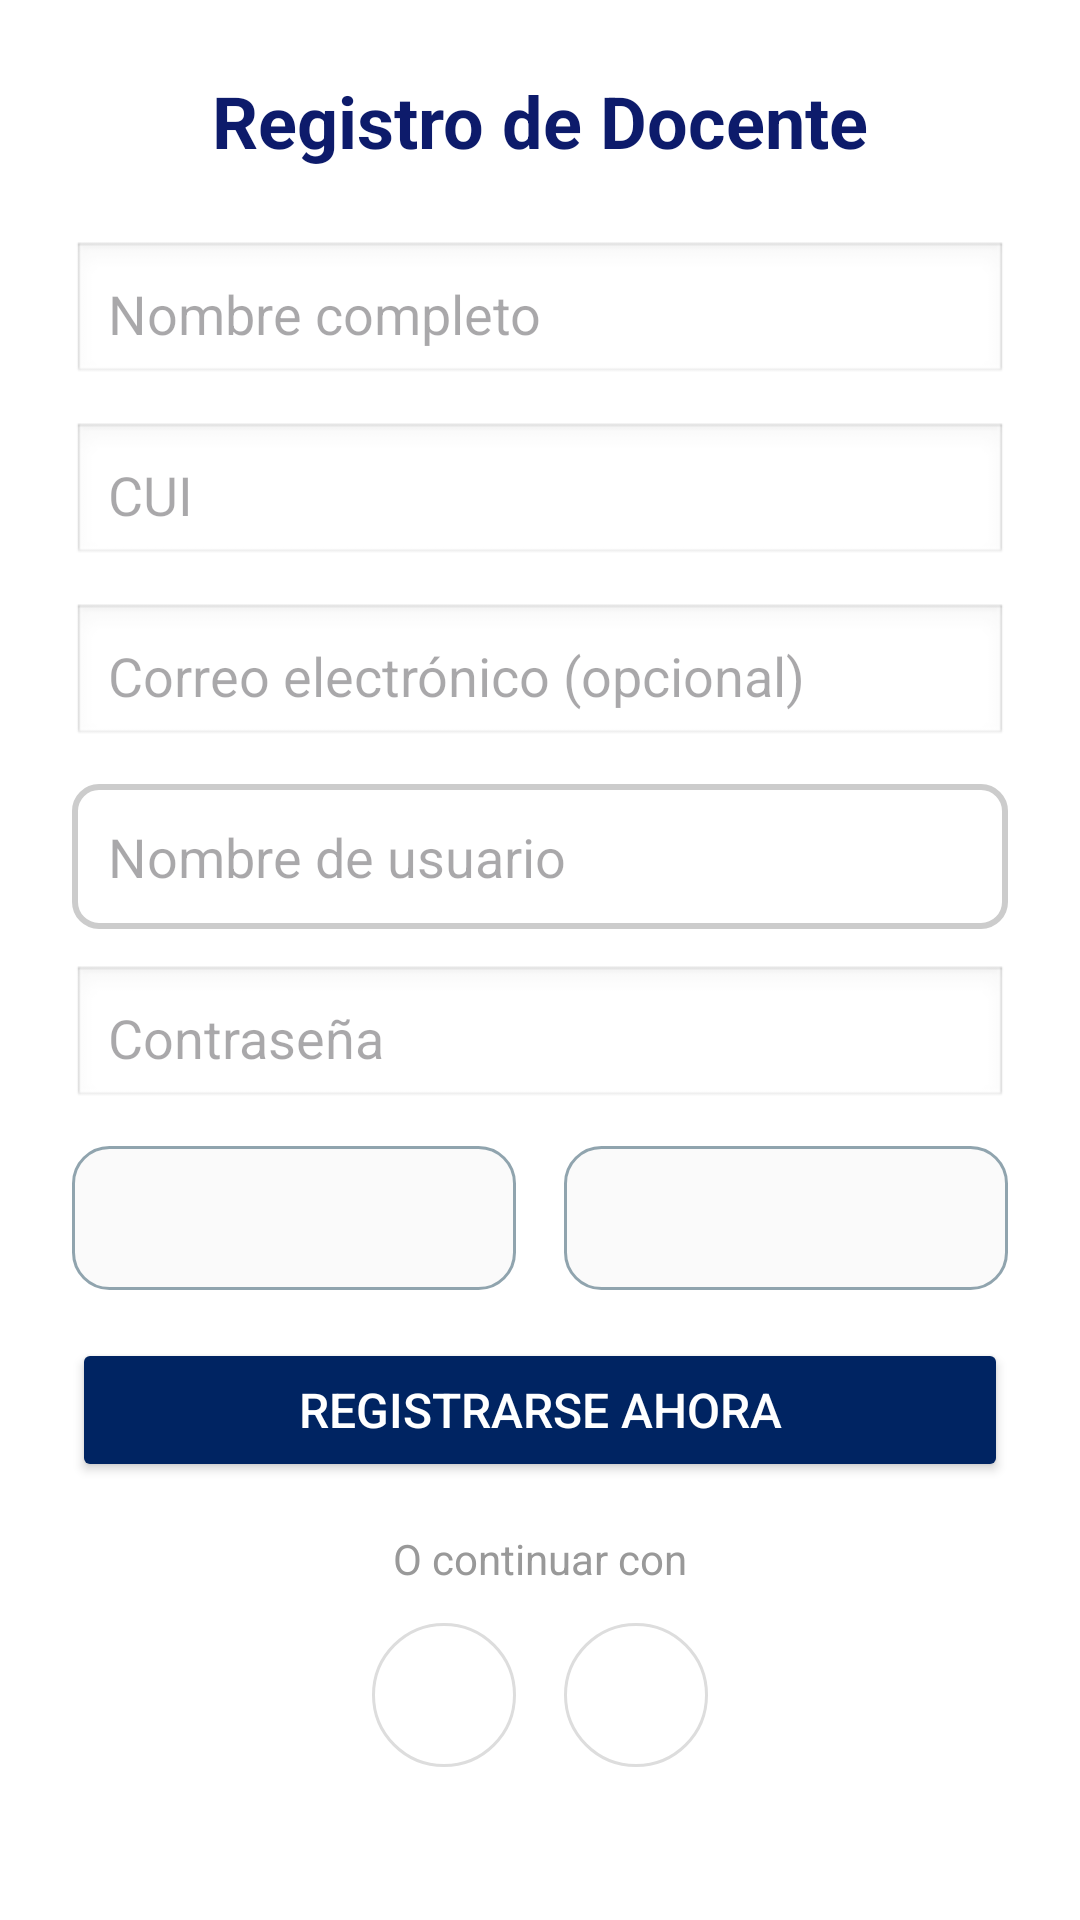

This screen was rendered from an Android layout file. Write that file and the resources it references.
<!-- AndroidManifest.xml: application theme Theme.EDUGTAPP -->
<!-- res/layout/activity_registrar_docente.xml -->
<?xml version="1.0" encoding="utf-8"?>
<ScrollView xmlns:android="http://schemas.android.com/apk/res/android"
    android:layout_width="match_parent"
    android:layout_height="match_parent"
    android:padding="24dp"
    android:background="#FFFFFF">

    <LinearLayout
        android:layout_width="match_parent"
        android:layout_height="wrap_content"
        android:orientation="vertical"
        android:gravity="center_horizontal">

        
        <TextView
            android:layout_width="wrap_content"
            android:layout_height="wrap_content"
            android:text="Registro de Docente"
            android:textSize="24sp"
            android:textStyle="bold"
            android:textColor="#0D1B6B"
            android:layout_marginBottom="24dp" />

        
        <EditText
            android:id="@+id/etNombre"
            android:layout_width="match_parent"
            android:layout_height="wrap_content"
            android:hint="Nombre completo"
            android:inputType="textPersonName"
            android:background="@android:drawable/edit_text"
            android:minHeight="48dp"
            android:padding="12dp"
            android:textColor="#000000"
            android:layout_marginBottom="12dp" />

        
        <EditText
            android:id="@+id/etCui"
            android:layout_width="match_parent"
            android:layout_height="wrap_content"
            android:hint="CUI"
            android:inputType="number"
            android:background="@android:drawable/edit_text"
            android:minHeight="48dp"
            android:padding="12dp"
            android:textColor="#000000"
            android:layout_marginBottom="12dp" />

        
        <EditText
            android:id="@+id/etCorreo"
            android:layout_width="match_parent"
            android:layout_height="wrap_content"
            android:hint="Correo electrónico (opcional)"
            android:inputType="textEmailAddress"
            android:autofillHints="emailAddress"
            android:background="@android:drawable/edit_text"
            android:minHeight="48dp"
            android:padding="12dp"
            android:textColor="#000000"
            android:layout_marginBottom="12dp" />

        
        <EditText
            android:id="@+id/etUsuario"
            android:layout_width="match_parent"
            android:layout_height="wrap_content"
            android:hint="Nombre de usuario"
            android:inputType="text"
            android:minHeight="48dp"
            android:padding="12dp"
            android:paddingEnd="48dp"
            android:drawablePadding="8dp"
            android:textColor="#000000"
            android:layout_marginBottom="12dp"
            android:background="@drawable/edittext_default" />

        
        <EditText
            android:id="@+id/etClave"
            android:layout_width="match_parent"
            android:layout_height="wrap_content"
            android:hint="Contraseña"
            android:inputType="textPassword"
            android:background="@android:drawable/edit_text"
            android:minHeight="48dp"
            android:padding="12dp"
            android:textColor="#000000"
            android:layout_marginBottom="12dp" />

        
        <LinearLayout
            android:layout_width="match_parent"
            android:layout_height="wrap_content"
            android:orientation="horizontal"
            android:layout_marginBottom="16dp">

            <Spinner
                android:id="@+id/spinnerGrado"
                android:layout_width="0dp"
                android:layout_height="48dp"
                android:layout_weight="1"
                android:background="@drawable/spinner_background"
                android:paddingStart="12dp"
                android:paddingEnd="12dp"
                android:layout_marginEnd="8dp" />

            <Spinner
                android:id="@+id/spinnerSeccion"
                android:layout_width="0dp"
                android:layout_height="48dp"
                android:layout_weight="1"
                android:background="@drawable/spinner_background"
                android:paddingStart="12dp"
                android:paddingEnd="12dp"
                android:layout_marginStart="8dp" />
        </LinearLayout>

        
        <Button
            android:id="@+id/btnRegistrarDocente"
            android:layout_width="match_parent"
            android:layout_height="wrap_content"
            android:text="Registrarse ahora"
            android:textColor="#FFFFFF"
            android:textSize="16sp"
            android:minHeight="48dp"
            android:padding="12dp"
            android:backgroundTint="#002462"
            android:layout_marginBottom="16dp" />

        
        <TextView
            android:layout_width="wrap_content"
            android:layout_height="wrap_content"
            android:text="O continuar con"
            android:textColor="#999999"
            android:textSize="14sp"
            android:layout_gravity="center"
            android:layout_marginBottom="12dp" />

        
        <LinearLayout
            android:layout_width="wrap_content"
            android:layout_height="wrap_content"
            android:orientation="horizontal"
            android:gravity="center"
            android:layout_marginBottom="24dp">

            <ImageButton
                android:id="@+id/btnFacebook"
                android:layout_width="48dp"
                android:layout_height="48dp"
                android:src="@drawable/fb"
                android:background="@drawable/circle_white_border"
                android:contentDescription="Facebook"
                android:layout_marginEnd="16dp"
                android:scaleType="centerInside"
                android:padding="8dp" />

            <ImageButton
                android:id="@+id/btnGoogle"
                android:layout_width="48dp"
                android:layout_height="48dp"
                android:src="@drawable/google"
                android:background="@drawable/circle_white_border"
                android:contentDescription="Google"
                android:scaleType="centerInside"
                android:padding="8dp" />
        </LinearLayout>

        
        <TextView
            android:id="@+id/tvErrorRegistro"
            android:layout_width="match_parent"
            android:layout_height="wrap_content"
            android:textColor="#B00020"
            android:textSize="14sp"
            android:visibility="gone"
            android:layout_marginBottom="8dp" />

        
        <ProgressBar
            android:id="@+id/progressBarRegistro"
            android:layout_width="wrap_content"
            android:layout_height="wrap_content"
            android:visibility="gone"
            android:layout_marginBottom="16dp" />
    </LinearLayout>
</ScrollView>
<!-- resources referenced by this layout -->
<resources>
  <!-- drawable circle_white_border (drawable) -->
  <shape xmlns:android="http://schemas.android.com/apk/res/android"
      android:shape="oval">
      <solid android:color="#FFFFFF" />
      <stroke android:width="1dp" android:color="#DDDDDD" />
  </shape>
  <!-- drawable edittext_default (drawable) -->
  <?xml version="1.0" encoding="utf-8"?>
  <shape xmlns:android="http://schemas.android.com/apk/res/android"
      android:shape="rectangle">
      <solid android:color="#FFFFFF" />
      <stroke android:width="2dp" android:color="#CCCCCC" />
      <corners android:radius="8dp" />
      <padding android:left="8dp" android:right="8dp" android:top="8dp" android:bottom="8dp" />
  </shape>
  <!-- drawable spinner_background (drawable) -->
  <?xml version="1.0" encoding="utf-8"?>
  <selector xmlns:android="http://schemas.android.com/apk/res/android">
  
      
      <item android:state_pressed="true">
          <shape android:shape="rectangle">
              <solid android:color="#E3F2FD" /> 
              <stroke android:width="2dp" android:color="#2196F3" />
              <corners android:radius="12dp" />
              <padding
                  android:left="12dp"
                  android:top="12dp"
                  android:right="12dp"
                  android:bottom="12dp" />
          </shape>
      </item>
  
      
      <item>
          <shape android:shape="rectangle">
              <solid android:color="#FAFAFA" /> 
              <stroke android:width="1dp" android:color="#90A4AE" /> 
              <corners android:radius="12dp" />
              <padding
                  android:left="12dp"
                  android:top="12dp"
                  android:right="12dp"
                  android:bottom="12dp" />
          </shape>
      </item>
  </selector>
  <style name="Theme.EDUGTAPP" parent="Base.Theme.EDUGTAPP" />
  <style name="Base.Theme.EDUGTAPP" parent="Theme.Material3.DayNight.NoActionBar">
          
          
      </style>
</resources>
